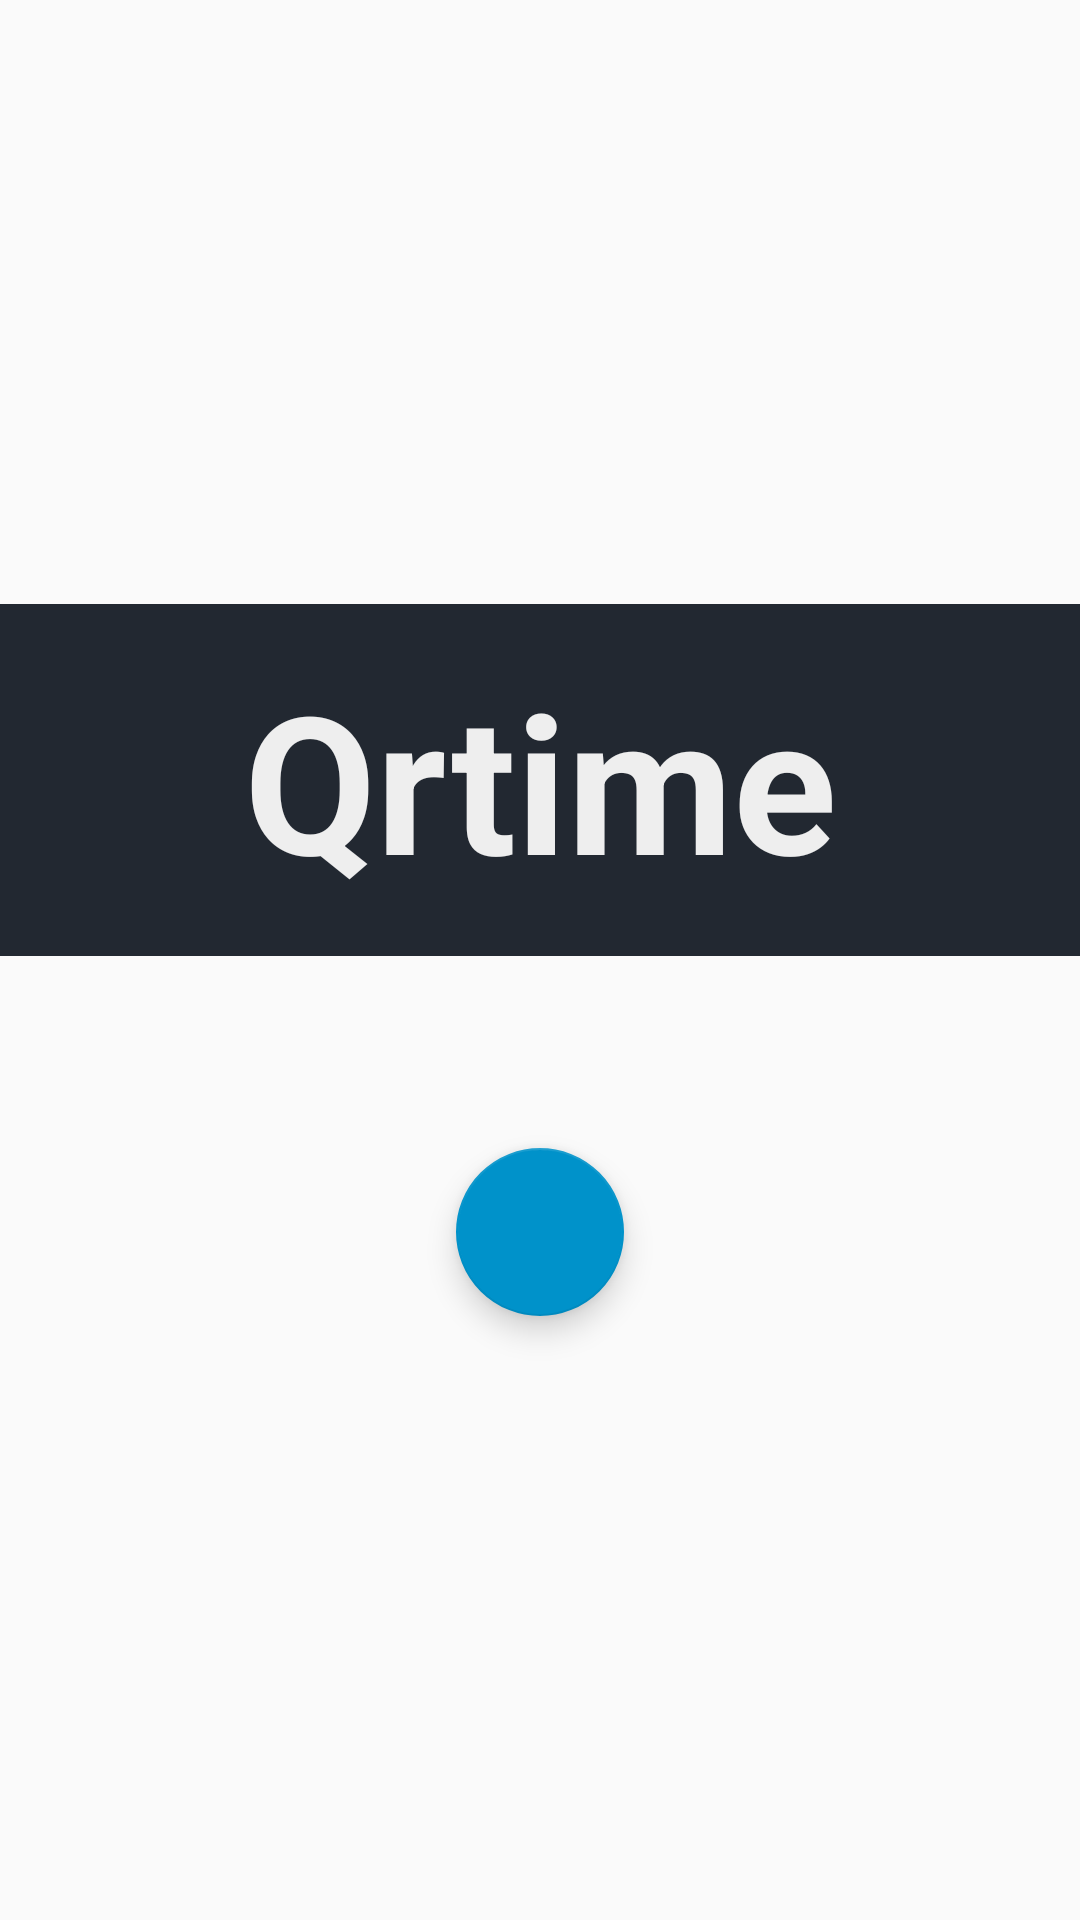

Write the Android layout XML for this screen, with the resource values it uses.
<!-- AndroidManifest.xml: application theme AppTheme -->
<!-- res/layout/fragment_intro.xml -->
<?xml version="1.0" encoding="utf-8"?>
<LinearLayout xmlns:android="http://schemas.android.com/apk/res/android"
    android:layout_width="match_parent"
    android:layout_height="match_parent"
    xmlns:app="http://schemas.android.com/apk/res-auto"
    android:gravity="center"
    android:orientation="vertical"
    >

  <TextView
      android:id="@+id/intro_title"
      android:layout_width="match_parent"
      android:layout_height="wrap_content"
      android:background="@color/color_primary"
      android:gravity="center"
      android:padding="16dp"
      android:text="Qrtime"
      android:textColor="@color/color_secondary_light"
      android:textSize="64sp"
      android:textStyle="bold"
      />

  <android.support.design.widget.FloatingActionButton
      android:id="@+id/intro_start"
      android:layout_width="wrap_content"
      android:layout_height="wrap_content"
      android:layout_marginTop="64dp"
      android:clickable="true"
      android:textColor="@color/color_text_primary"
      android:textSize="16sp"
      app:srcCompat="@drawable/ic_camera_alt_24dp"
      app:rippleColor="@color/color_secondary_light"
      app:fabSize="normal"
      />

</LinearLayout>
<!-- resources referenced by this layout -->
<resources>
  <color name="color_primary">#222831</color>
  <color name="color_secondary_light">#EEEEEE</color>
  <color name="color_text_primary">#DE000000</color>
  <style name="AppTheme" parent="Theme.AppCompat.Light.NoActionBar">
      
      <item name="colorPrimary">@color/color_primary</item>
      <item name="colorPrimaryDark">@color/color_primary_dark</item>
      <item name="colorAccent">@color/color_accent</item>
      <item name="android:windowContentOverlay">@null</item>
    </style>
  <color name="color_primary_dark">#0d0f13</color>
  <color name="color_accent">#0092CA</color>
</resources>
